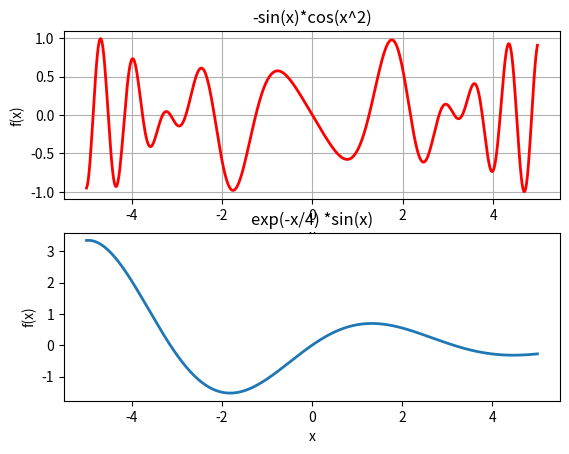
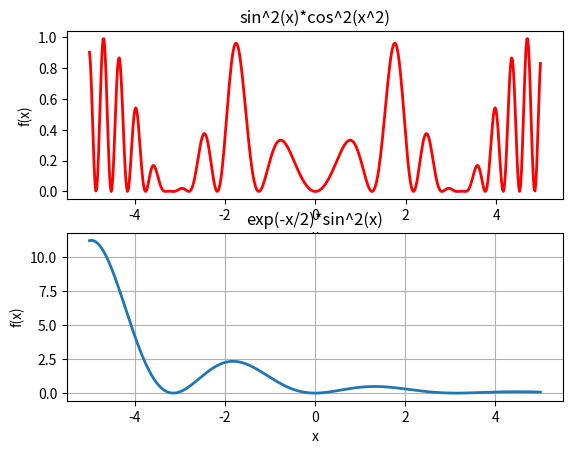

Write the Python code that produced these figures, in order.
""" From "COMPUTATIONAL PHYSICS: PROBLEM SOLVING with PYTHON"
    3rd Ed. by RH Landau, MJ Paez, and CC Bordeianu, 2015 """
# Updated for Python 3.10.17

# List 1.6 MatPlot2figs.py

from pylab import *
#import matplotilb
#from matplotlib.pyplot as plt


Xmin = -5.0
Xmax = 5.0
Npoints = 500

DelX = (Xmax - Xmin)/Npoints

x1 = arange(Xmin, Xmax, DelX)
x2 = arange(Xmin, Xmax, DelX/20)
y1 = -sin(x1) * cos(x1 * x1)
y2 = exp(-x2/4) * sin(x2)

print("\n Now plotting , look for FIgures 1 & 2 on desktop")

# Figure 1
figure(1)
subplot(2,1,1)
plot(x1, y1, 'r' , lw =2 )
xlabel('x')
ylabel('f(x)')
title('-sin(x)*cos(x^2)')

grid(True)

subplot(2,1,2)
plot(x2, y2, '-', lw =2)
xlabel('x')
ylabel('f(x)')
title('exp(-x/4) *sin(x)')

# Figure 2
figure(2)
subplot(2,1,1)
plot(x1, y1*y1,   'r',lw=2)
xlabel('x')
ylabel('f(x)')
title('sin^2(x)*cos^2(x^2)')

subplot(2,1,2)
plot(x2 , y2 * y2 , '-', lw = 2)
xlabel('x')
ylabel('f(x)')
title('exp(-x/2)*sin^2(x)')
grid(True)

show()
